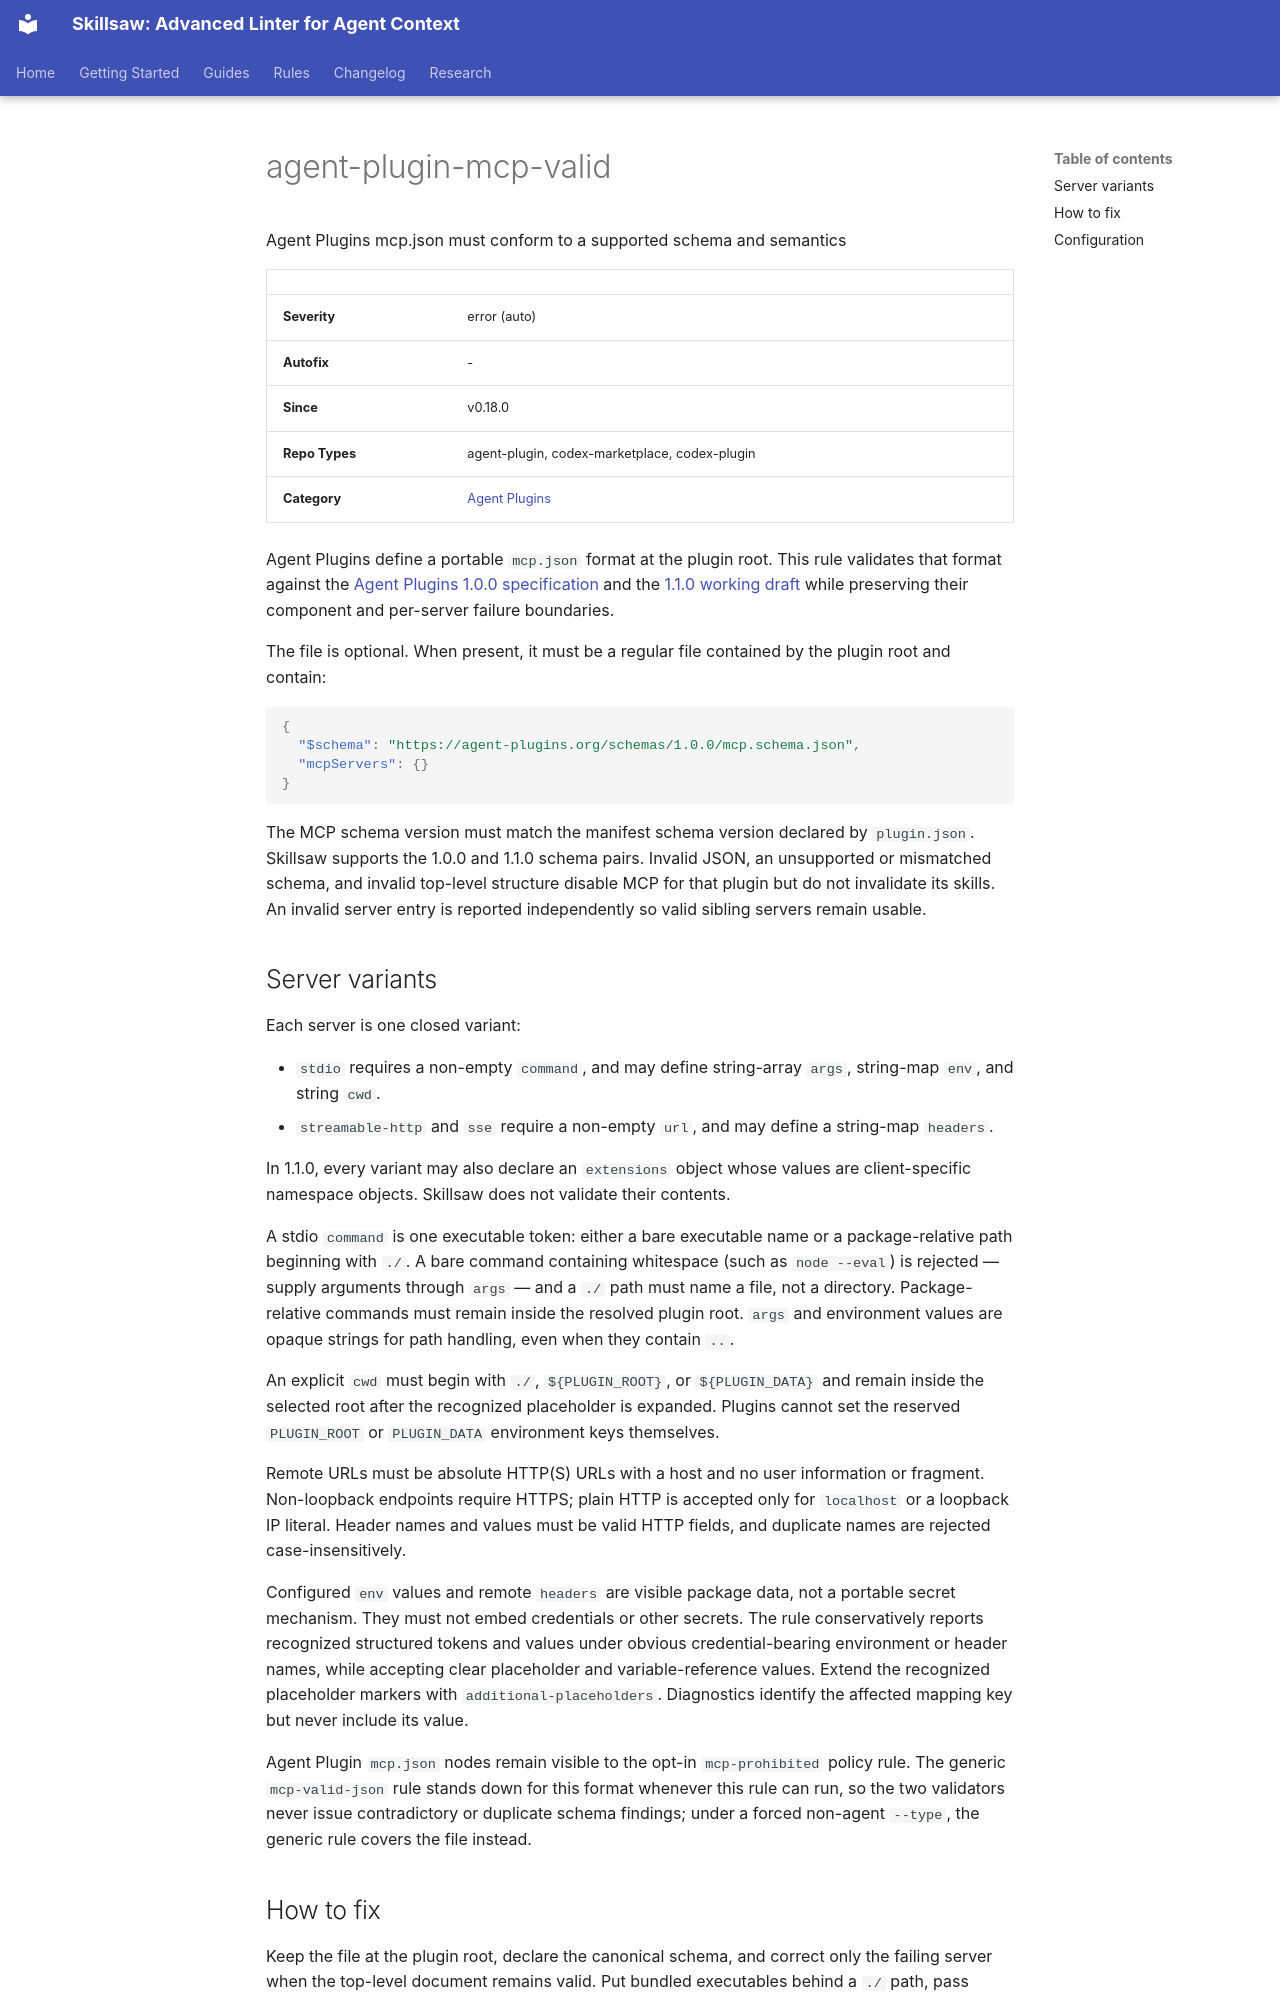

repository: stbenjam/skillsaw · page: rules/agent-plugin-mcp-valid/index.html · generator: mkdocs

<!-- Generated by scripts/generate-site-content.py — do not edit by hand -->


# agent-plugin-mcp-valid

Agent Plugins mcp.json must conform to a supported schema and semantics

| | |
|---|---|
| **Severity** | error (auto) |
| **Autofix** | - |
| **Since** | v0.18.0 |
| **Repo Types** | agent-plugin, codex-marketplace, codex-plugin |
| **Category** | [Agent Plugins](agent-plugins.md) |

Agent Plugins define a portable `mcp.json` format at the plugin root. This
rule validates that format against the
[Agent Plugins 1.0.0 specification](https://agent-plugins.org/specification)
and the
[1.1.0 working draft](https://github.com/agentplugins/agent-plugins-spec/blob/6395e8906b30e2f333b792bfaa981d790993d56f/spec/1.1.0.md)
while preserving their component and per-server failure boundaries.

The file is optional. When present, it must be a regular file contained by
the plugin root and contain:

```json
{
  "$schema": "https://agent-plugins.org/schemas/1.0.0/mcp.schema.json",
  "mcpServers": {}
}
```

The MCP schema version must match the manifest schema version declared by
`plugin.json`. Skillsaw supports the 1.0.0 and 1.1.0 schema pairs.
Invalid JSON, an unsupported or mismatched schema, and invalid top-level
structure disable MCP for that plugin but do not invalidate its skills. An
invalid server entry is reported independently so valid sibling servers
remain usable.
